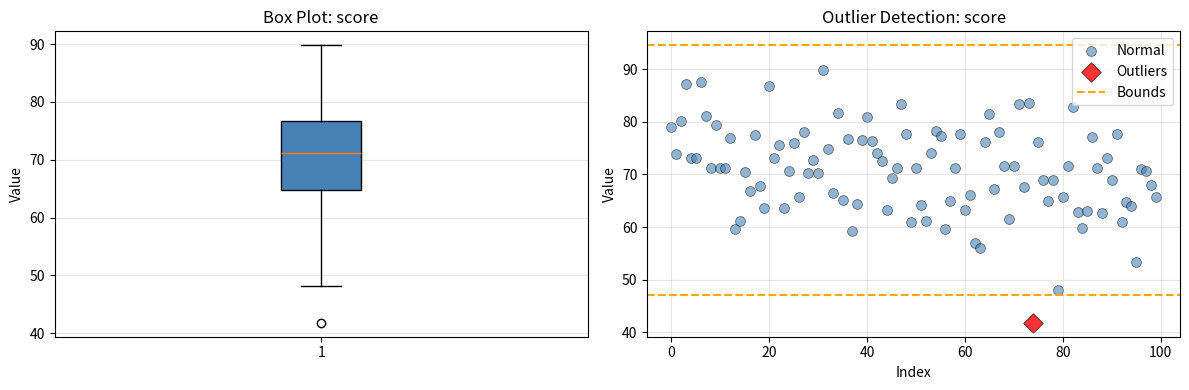
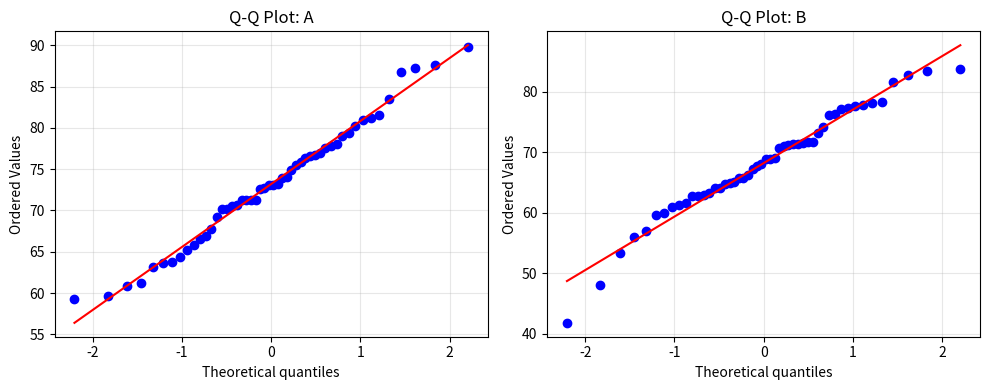
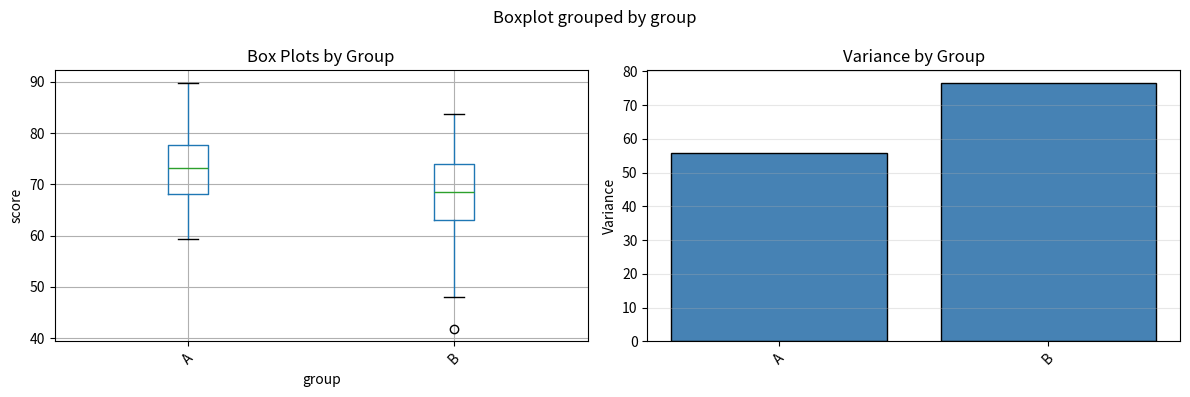

Reproduce these figures in Python, in order.
#!/usr/bin/env -S uv run
# /// script
# requires-python = ">=3.11"
# dependencies = [
#     "numpy",
#     "pandas",
#     "scipy",
#     "matplotlib",
#     "seaborn",
# ]
# ///

"""
Comprehensive statistical assumption checking utilities.

This module provides functions to check common statistical assumptions:
- Normality
- Homogeneity of variance
- Independence
- Linearity
- Outliers
"""

import numpy as np
import pandas as pd
from scipy import stats
import matplotlib.pyplot as plt
import seaborn as sns
from typing import Dict, List, Tuple, Optional, Union


def check_normality(
    data: Union[np.ndarray, pd.Series, List],
    name: str = "data",
    alpha: float = 0.05,
    plot: bool = True,
) -> Dict:
    """
    Check normality assumption using Shapiro-Wilk test and visualizations.

    Parameters
    ----------
    data : array-like
        Data to check for normality
    name : str
        Name of the variable (for labeling)
    alpha : float
        Significance level for Shapiro-Wilk test
    plot : bool
        Whether to create Q-Q plot and histogram

    Returns
    -------
    dict
        Results including test statistic, p-value, and interpretation
    """
    data = np.asarray(data)
    data_clean = data[~np.isnan(data)]

    # Shapiro-Wilk test
    statistic, p_value = stats.shapiro(data_clean)

    # Interpretation
    is_normal = p_value > alpha
    interpretation = (
        f"Data {'appear' if is_normal else 'do not appear'} normally distributed "
        f"(W = {statistic:.3f}, p = {p_value:.3f})"
    )

    # Visual checks
    if plot:
        fig, (ax1, ax2) = plt.subplots(1, 2, figsize=(12, 4))

        # Q-Q plot
        stats.probplot(data_clean, dist="norm", plot=ax1)
        ax1.set_title(f"Q-Q Plot: {name}")
        ax1.grid(alpha=0.3)

        # Histogram with normal curve
        ax2.hist(
            data_clean,
            bins="auto",
            density=True,
            alpha=0.7,
            color="steelblue",
            edgecolor="black",
        )
        mu, sigma = data_clean.mean(), data_clean.std()
        x = np.linspace(data_clean.min(), data_clean.max(), 100)
        ax2.plot(
            x, stats.norm.pdf(x, mu, sigma), "r-", linewidth=2, label="Normal curve"
        )
        ax2.set_xlabel("Value")
        ax2.set_ylabel("Density")
        ax2.set_title(f"Histogram: {name}")
        ax2.legend()
        ax2.grid(alpha=0.3)

        plt.tight_layout()
        plt.show()

    return {
        "test": "Shapiro-Wilk",
        "statistic": statistic,
        "p_value": p_value,
        "is_normal": is_normal,
        "interpretation": interpretation,
        "n": len(data_clean),
        "recommendation": (
            "Proceed with parametric test"
            if is_normal
            else "Consider non-parametric alternative or transformation"
        ),
    }


def check_normality_per_group(
    data: pd.DataFrame,
    value_col: str,
    group_col: str,
    alpha: float = 0.05,
    plot: bool = True,
) -> pd.DataFrame:
    """
    Check normality assumption for each group separately.

    Parameters
    ----------
    data : pd.DataFrame
        Data containing values and group labels
    value_col : str
        Column name for values to check
    group_col : str
        Column name for group labels
    alpha : float
        Significance level
    plot : bool
        Whether to create Q-Q plots for each group

    Returns
    -------
    pd.DataFrame
        Results for each group
    """
    groups = data[group_col].unique()
    results = []

    if plot:
        n_groups = len(groups)
        fig, axes = plt.subplots(1, n_groups, figsize=(5 * n_groups, 4))
        if n_groups == 1:
            axes = [axes]

    for idx, group in enumerate(groups):
        group_data = data[data[group_col] == group][value_col].dropna()
        stat, p = stats.shapiro(group_data)

        results.append(
            {
                "Group": group,
                "N": len(group_data),
                "W": stat,
                "p-value": p,
                "Normal": "Yes" if p > alpha else "No",
            }
        )

        if plot:
            stats.probplot(group_data, dist="norm", plot=axes[idx])
            axes[idx].set_title(f"Q-Q Plot: {group}")
            axes[idx].grid(alpha=0.3)

    if plot:
        plt.tight_layout()
        plt.show()

    return pd.DataFrame(results)


def check_homogeneity_of_variance(
    data: pd.DataFrame,
    value_col: str,
    group_col: str,
    alpha: float = 0.05,
    plot: bool = True,
) -> Dict:
    """
    Check homogeneity of variance using Levene's test.

    Parameters
    ----------
    data : pd.DataFrame
        Data containing values and group labels
    value_col : str
        Column name for values
    group_col : str
        Column name for group labels
    alpha : float
        Significance level
    plot : bool
        Whether to create box plots

    Returns
    -------
    dict
        Results including test statistic, p-value, and interpretation
    """
    groups = [group[value_col].values for name, group in data.groupby(group_col)]

    # Levene's test (robust to non-normality)
    statistic, p_value = stats.levene(*groups)

    # Variance ratio (max/min)
    variances = [np.var(g, ddof=1) for g in groups]
    var_ratio = max(variances) / min(variances)

    is_homogeneous = p_value > alpha
    interpretation = (
        f"Variances {'appear' if is_homogeneous else 'do not appear'} homogeneous "
        f"(F = {statistic:.3f}, p = {p_value:.3f}, variance ratio = {var_ratio:.2f})"
    )

    if plot:
        fig, (ax1, ax2) = plt.subplots(1, 2, figsize=(12, 4))

        # Box plot
        data.boxplot(column=value_col, by=group_col, ax=ax1)
        ax1.set_title("Box Plots by Group")
        ax1.set_xlabel(group_col)
        ax1.set_ylabel(value_col)
        plt.sca(ax1)
        plt.xticks(rotation=45)

        # Variance plot
        group_names = data[group_col].unique()
        ax2.bar(range(len(variances)), variances, color="steelblue", edgecolor="black")
        ax2.set_xticks(range(len(variances)))
        ax2.set_xticklabels(group_names, rotation=45)
        ax2.set_ylabel("Variance")
        ax2.set_title("Variance by Group")
        ax2.grid(alpha=0.3, axis="y")

        plt.tight_layout()
        plt.show()

    return {
        "test": "Levene",
        "statistic": statistic,
        "p_value": p_value,
        "is_homogeneous": is_homogeneous,
        "variance_ratio": var_ratio,
        "interpretation": interpretation,
        "recommendation": (
            "Proceed with standard test"
            if is_homogeneous
            else "Consider Welch's correction or transformation"
        ),
    }


def check_linearity(
    x: Union[np.ndarray, pd.Series],
    y: Union[np.ndarray, pd.Series],
    x_name: str = "X",
    y_name: str = "Y",
) -> Dict:
    """
    Check linearity assumption for regression.

    Parameters
    ----------
    x : array-like
        Predictor variable
    y : array-like
        Outcome variable
    x_name : str
        Name of predictor
    y_name : str
        Name of outcome

    Returns
    -------
    dict
        Visualization and recommendations
    """
    x = np.asarray(x)
    y = np.asarray(y)

    # Fit linear regression
    slope, intercept, r_value, p_value, std_err = stats.linregress(x, y)
    y_pred = intercept + slope * x

    # Calculate residuals
    residuals = y - y_pred

    # Visualization
    fig, (ax1, ax2) = plt.subplots(1, 2, figsize=(12, 4))

    # Scatter plot with regression line
    ax1.scatter(x, y, alpha=0.6, s=50, edgecolors="black", linewidths=0.5)
    ax1.plot(x, y_pred, "r-", linewidth=2, label=f"y = {intercept:.2f} + {slope:.2f}x")
    ax1.set_xlabel(x_name)
    ax1.set_ylabel(y_name)
    ax1.set_title("Scatter Plot with Regression Line")
    ax1.legend()
    ax1.grid(alpha=0.3)

    # Residuals vs fitted
    ax2.scatter(y_pred, residuals, alpha=0.6, s=50, edgecolors="black", linewidths=0.5)
    ax2.axhline(y=0, color="r", linestyle="--", linewidth=2)
    ax2.set_xlabel("Fitted values")
    ax2.set_ylabel("Residuals")
    ax2.set_title("Residuals vs Fitted Values")
    ax2.grid(alpha=0.3)

    plt.tight_layout()
    plt.show()

    return {
        "r": r_value,
        "r_squared": r_value**2,
        "interpretation": (
            "Examine residual plot. Points should be randomly scattered around zero. "
            "Patterns (curves, funnels) suggest non-linearity or heteroscedasticity."
        ),
        "recommendation": (
            "If non-linear pattern detected: Consider polynomial terms, "
            "transformations, or non-linear models"
        ),
    }


def detect_outliers(
    data: Union[np.ndarray, pd.Series, List],
    name: str = "data",
    method: str = "iqr",
    threshold: float = 1.5,
    plot: bool = True,
) -> Dict:
    """
    Detect outliers using IQR method or z-score method.

    Parameters
    ----------
    data : array-like
        Data to check for outliers
    name : str
        Name of variable
    method : str
        Method to use: 'iqr' or 'zscore'
    threshold : float
        Threshold for outlier detection
        For IQR: typically 1.5 (mild) or 3 (extreme)
        For z-score: typically 3
    plot : bool
        Whether to create visualizations

    Returns
    -------
    dict
        Outlier indices, values, and visualizations
    """
    data = np.asarray(data)
    data_clean = data[~np.isnan(data)]

    if method == "iqr":
        q1 = np.percentile(data_clean, 25)
        q3 = np.percentile(data_clean, 75)
        iqr = q3 - q1
        lower_bound = q1 - threshold * iqr
        upper_bound = q3 + threshold * iqr
        outlier_mask = (data_clean < lower_bound) | (data_clean > upper_bound)

    elif method == "zscore":
        z_scores = np.abs(stats.zscore(data_clean))
        outlier_mask = z_scores > threshold
        lower_bound = data_clean.mean() - threshold * data_clean.std()
        upper_bound = data_clean.mean() + threshold * data_clean.std()

    else:
        raise ValueError("method must be 'iqr' or 'zscore'")

    outlier_indices = np.where(outlier_mask)[0]
    outlier_values = data_clean[outlier_mask]
    n_outliers = len(outlier_indices)
    pct_outliers = (n_outliers / len(data_clean)) * 100

    if plot:
        fig, (ax1, ax2) = plt.subplots(1, 2, figsize=(12, 4))

        # Box plot
        bp = ax1.boxplot(data_clean, vert=True, patch_artist=True)
        bp["boxes"][0].set_facecolor("steelblue")
        ax1.set_ylabel("Value")
        ax1.set_title(f"Box Plot: {name}")
        ax1.grid(alpha=0.3, axis="y")

        # Scatter plot highlighting outliers
        x_coords = np.arange(len(data_clean))
        ax2.scatter(
            x_coords[~outlier_mask],
            data_clean[~outlier_mask],
            alpha=0.6,
            s=50,
            color="steelblue",
            label="Normal",
            edgecolors="black",
            linewidths=0.5,
        )
        if n_outliers > 0:
            ax2.scatter(
                x_coords[outlier_mask],
                data_clean[outlier_mask],
                alpha=0.8,
                s=100,
                color="red",
                label="Outliers",
                marker="D",
                edgecolors="black",
                linewidths=0.5,
            )
        ax2.axhline(
            y=lower_bound, color="orange", linestyle="--", linewidth=1.5, label="Bounds"
        )
        ax2.axhline(y=upper_bound, color="orange", linestyle="--", linewidth=1.5)
        ax2.set_xlabel("Index")
        ax2.set_ylabel("Value")
        ax2.set_title(f"Outlier Detection: {name}")
        ax2.legend()
        ax2.grid(alpha=0.3)

        plt.tight_layout()
        plt.show()

    return {
        "method": method,
        "threshold": threshold,
        "n_outliers": n_outliers,
        "pct_outliers": pct_outliers,
        "outlier_indices": outlier_indices,
        "outlier_values": outlier_values,
        "lower_bound": lower_bound,
        "upper_bound": upper_bound,
        "interpretation": f"Found {n_outliers} outliers ({pct_outliers:.1f}% of data)",
        "recommendation": (
            "Investigate outliers for data entry errors. "
            "Consider: (1) removing if errors, (2) winsorizing, "
            "(3) keeping if legitimate, (4) using robust methods"
        ),
    }


def comprehensive_assumption_check(
    data: pd.DataFrame,
    value_col: str,
    group_col: Optional[str] = None,
    alpha: float = 0.05,
) -> Dict:
    """
    Perform comprehensive assumption checking for common statistical tests.

    Parameters
    ----------
    data : pd.DataFrame
        Data to check
    value_col : str
        Column name for dependent variable
    group_col : str, optional
        Column name for grouping variable (if applicable)
    alpha : float
        Significance level

    Returns
    -------
    dict
        Summary of all assumption checks
    """
    print("=" * 70)
    print("COMPREHENSIVE ASSUMPTION CHECK")
    print("=" * 70)

    results = {}

    # Outlier detection
    print("\n1. OUTLIER DETECTION")
    print("-" * 70)
    outlier_results = detect_outliers(
        data[value_col].dropna(), name=value_col, method="iqr", plot=True
    )
    results["outliers"] = outlier_results
    print(f"   {outlier_results['interpretation']}")
    print(f"   {outlier_results['recommendation']}")

    # Check if grouped data
    if group_col is not None:
        # Normality per group
        print(f"\n2. NORMALITY CHECK (by {group_col})")
        print("-" * 70)
        normality_results = check_normality_per_group(
            data, value_col, group_col, alpha=alpha, plot=True
        )
        results["normality_per_group"] = normality_results
        print(normality_results.to_string(index=False))

        all_normal = normality_results["Normal"].eq("Yes").all()
        print(f"\n   All groups normal: {'Yes' if all_normal else 'No'}")
        if not all_normal:
            print(
                "   → Consider non-parametric alternative (Mann-Whitney, Kruskal-Wallis)"
            )

        # Homogeneity of variance
        print(f"\n3. HOMOGENEITY OF VARIANCE")
        print("-" * 70)
        homogeneity_results = check_homogeneity_of_variance(
            data, value_col, group_col, alpha=alpha, plot=True
        )
        results["homogeneity"] = homogeneity_results
        print(f"   {homogeneity_results['interpretation']}")
        print(f"   {homogeneity_results['recommendation']}")

    else:
        # Overall normality
        print(f"\n2. NORMALITY CHECK")
        print("-" * 70)
        normality_results = check_normality(
            data[value_col].dropna(), name=value_col, alpha=alpha, plot=True
        )
        results["normality"] = normality_results
        print(f"   {normality_results['interpretation']}")
        print(f"   {normality_results['recommendation']}")

    # Summary
    print("\n" + "=" * 70)
    print("SUMMARY")
    print("=" * 70)

    if group_col is not None:
        all_normal = (
            results.get("normality_per_group", pd.DataFrame())
            .get("Normal", pd.Series())
            .eq("Yes")
            .all()
        )
        is_homogeneous = results.get("homogeneity", {}).get("is_homogeneous", False)

        if all_normal and is_homogeneous:
            print(
                "✓ All assumptions met. Proceed with parametric test (t-test, ANOVA)."
            )
        elif not all_normal:
            print("✗ Normality violated. Use non-parametric alternative.")
        elif not is_homogeneous:
            print("✗ Homogeneity violated. Use Welch's correction or transformation.")
    else:
        is_normal = results.get("normality", {}).get("is_normal", False)
        if is_normal:
            print("✓ Normality assumption met.")
        else:
            print(
                "✗ Normality violated. Consider transformation or non-parametric method."
            )

    print("=" * 70)

    return results


if __name__ == "__main__":
    # Example usage
    np.random.seed(42)

    # Simulate data
    group_a = np.random.normal(75, 8, 50)
    group_b = np.random.normal(68, 10, 50)

    df = pd.DataFrame(
        {"score": np.concatenate([group_a, group_b]), "group": ["A"] * 50 + ["B"] * 50}
    )

    # Run comprehensive check
    results = comprehensive_assumption_check(
        df, value_col="score", group_col="group", alpha=0.05
    )
